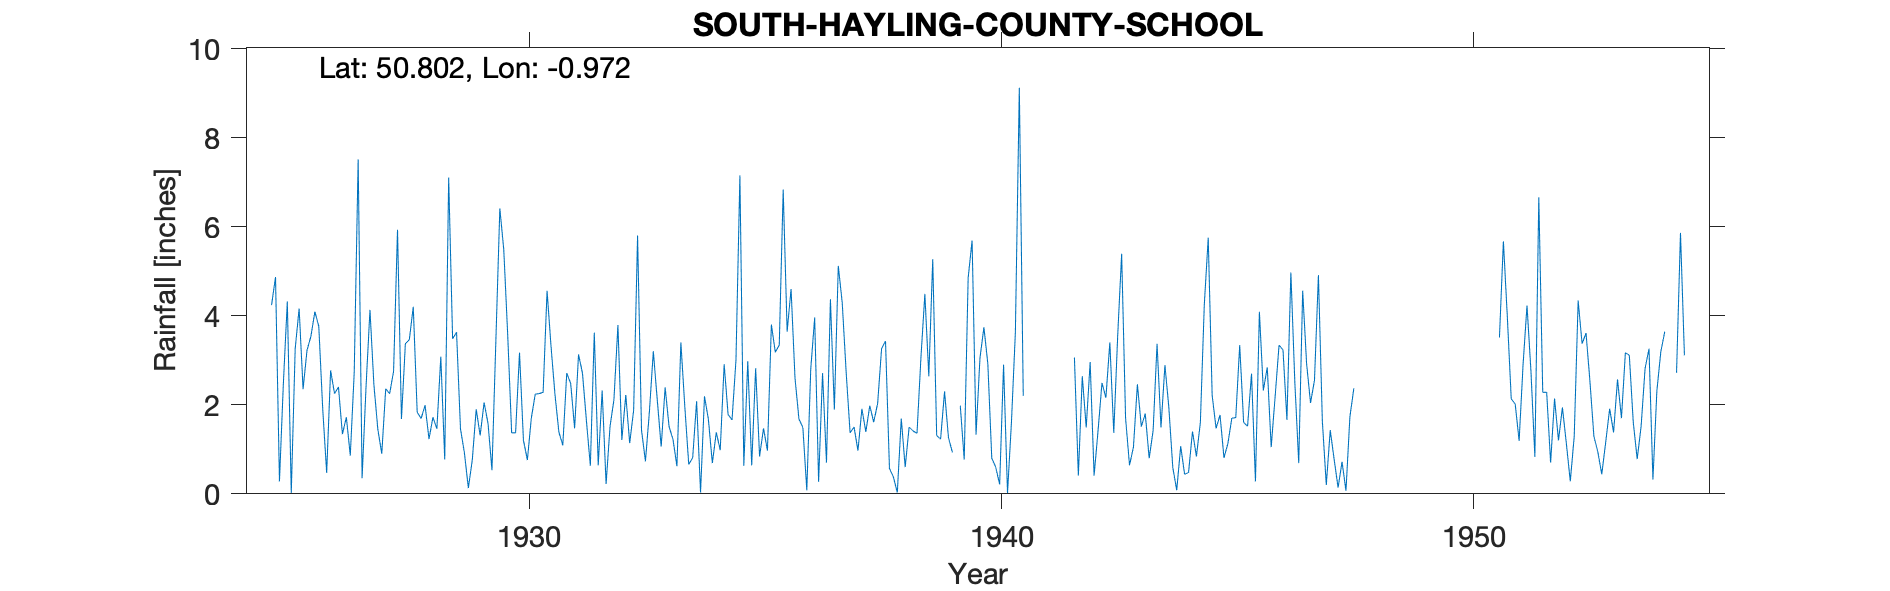

The data file committed next to this chart (first rows):
SOUTH-HAYLING-COUNTY-SCHOOL, , , , , , , , , , , , , , , , , , , , , , , 
Grid ref, SU725007, Long, -0.9719, Lat, 50.8, Elevation, 10, ft, , , , , , , , , , , , , , , 
Station no, 677, , , , , , , , , , , , , , , , , , , , , , 
, 1920, 1921, 1922, 1923, 1924, 1925, 1926, 1927, 1928, 1929, 1930, 1931, 1932, 1933, 1934, 1935, 1936, 1937, 1938, 1939, 1940, 1941, 1942
January, , , , , , 4.24, 3.76, 2.4, 4.2, 1.46, 3.57, 2.24, 2.32, 1.84, 2.08, 0.63, 4.6, 5.12, 3.43, 5.27, 3.05, , 3.06
February, , , , , , 4.87, 1.9, 4.13, 1.83, 0.92, 1.37, 1.39, 0.22, 3.2, 0.03, 2.98, 2.6, 4.29, 0.57, 1.31, 3.74, , 0.41
March, , , , , , 0.28, 0.47, 2.45, 1.69, 0.13, 1.37, 1.09, 1.51, 2.11, 2.19, 0.64, 1.68, 2.73, 0.38, 1.23, 2.92, , 2.64
April, , , , , , 2.49, 2.77, 1.45, 1.99, 0.76, 3.17, 2.71, 2.12, 1.06, 1.67, 2.82, 1.49, 1.37, 0.03, 2.3, 0.8, , 1.49
May, , , , , , 4.32, 2.25, 0.9, 1.23, 1.9, 1.2, 2.48, 3.79, 2.39, 0.69, 0.84, 0.08, 1.5, 1.69, 1.26, 0.6, , 2.96
June, , , , , , 0.02, 2.4, 2.36, 1.72, 1.31, 0.76, 1.47, 1.21, 1.51, 1.38, 1.47, 2.8, 0.97, 0.6, 0.93, 0.21, , 0.41
July, , , , , , 3.26, 1.34, 2.25, 1.46, 2.05, 1.7, 3.13, 2.22, 1.22, 0.98, 0.97, 3.96, 1.91, 1.5, , 2.9, , 1.41
August, , , , , , 4.16, 1.72, 2.75, 3.08, 1.58, 2.24, 2.71, 1.14, 0.62, 2.91, 3.8, 0.27, 1.39, 1.41, 1.98, 0.02, , 2.49
September, , , , , , 2.35, 0.86, 5.93, 0.77, 0.53, 2.25, 1.64, 1.88, 3.4, 1.78, 3.18, 2.71, 1.98, 1.36, 0.77, 1.61, , 2.16
October, , , , , , 3.22, 2.73, 1.68, 7.1, 3.46, 2.28, 0.63, 5.8, 1.96, 1.66, 3.34, 0.7, 1.61, 3.06, 4.85, 3.63, , 3.4
November, , , , , , 3.54, 7.51, 3.37, 3.48, 6.41, 4.56, 3.62, 1.43, 0.66, 3, 6.83, 4.37, 2.03, 4.49, 5.69, 9.12, , 1.37
December, , , , , , 4.09, 0.35, 3.46, 3.63, 5.48, 3.32, 0.64, 0.73, 0.81, 7.15, 3.64, 1.89, 3.26, 2.64, 1.33, 2.2, , 3.56
Total, , , , , , 36.84, 28.06, 33.13, 32.18, 25.99, 27.79, 23.75, 24.37, 20.78, 25.52, 31.14, 27.15, 28.16, 21.16, , 30.8, , 25.36
1935 Jan 1 Gauge moved 200yds NW, , , , , , , , , , , , , , , , , , , , , , , 
1947 Not printed Low, , , , , , , , , , , , , , , , , , , , , , , 
1948 No record owing to broken instrumen…, , , , , , , , , , , , , , , , , , , , , , , 
1950 Record should be available for 1951, , , , , , , , , , , , , , , , , , , , , , , 
1952 Not printed Low, , , , , , , , , , , , , , , , , , , , , , , 
1954 Aug Sept Estimated due to holidays, , , , , , , , , , , , , , , , , , , , , , , 
1954 Station terminated, , , , , , , , , , , , , , , , , , , , , , , 
